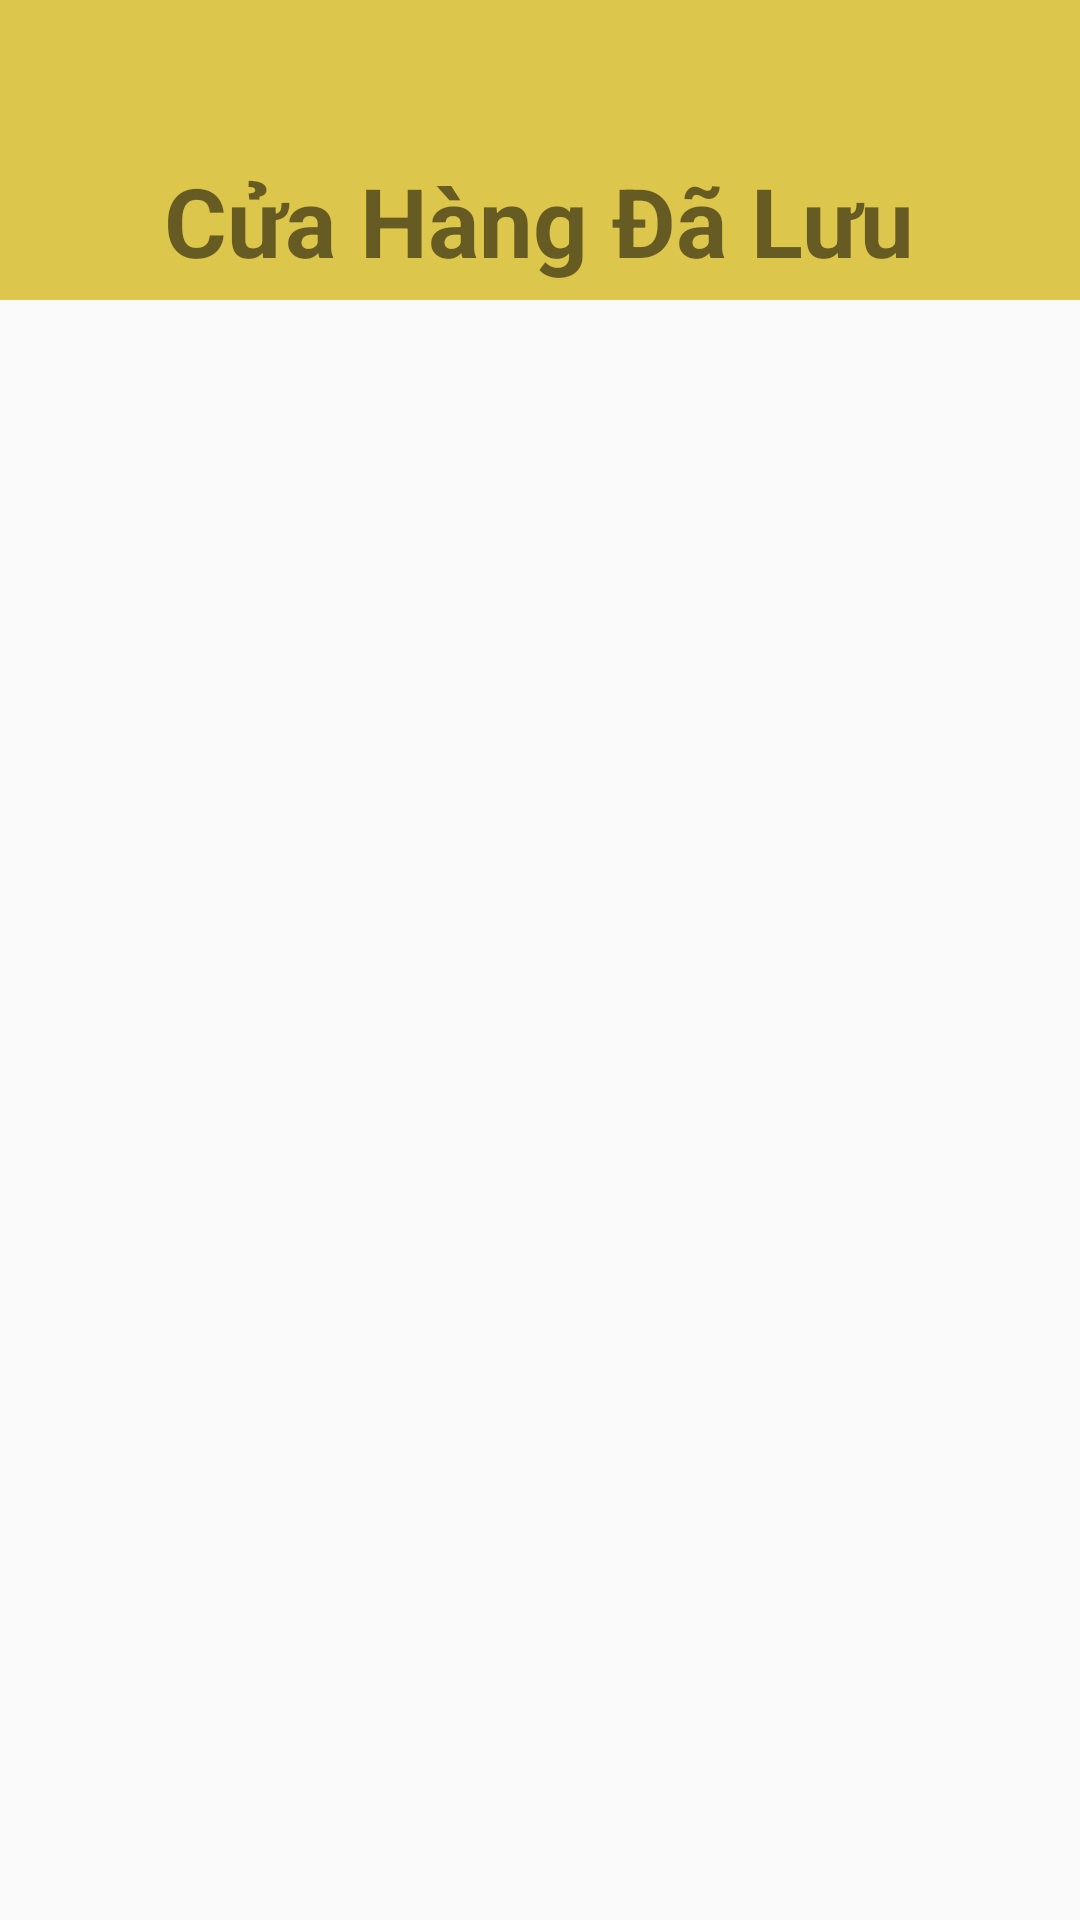

Write the Android layout XML for this screen, with the resource values it uses.
<!-- AndroidManifest.xml: application theme Theme.LTDD_SUAXE -->
<!-- res/layout/activity_ncuahangdaluu.xml -->
<?xml version="1.0" encoding="utf-8"?>
<RelativeLayout xmlns:android="http://schemas.android.com/apk/res/android"
    xmlns:app="http://schemas.android.com/apk/res-auto"
    xmlns:tools="http://schemas.android.com/tools"
    android:id="@+id/main"
    android:layout_width="match_parent"
    android:layout_height="match_parent"
    tools:context=".CuaHang_Activity">
    <androidx.constraintlayout.widget.ConstraintLayout
        android:id="@+id/header_title"
        android:layout_width="match_parent"
        android:layout_height="100dp"
        android:background="#DDC64C">


        <TextView
            android:id="@+id/textView2"
            android:layout_width="wrap_content"
            android:layout_height="wrap_content"
            android:layout_marginTop="52dp"
            android:text="Cửa Hàng Đã Lưu"
            android:textSize="32dp"
            android:textStyle="bold"
            app:layout_constraintEnd_toEndOf="parent"
            app:layout_constraintHorizontal_bias="0.496"
            app:layout_constraintStart_toStartOf="parent"
            app:layout_constraintTop_toTopOf="parent" />

    </androidx.constraintlayout.widget.ConstraintLayout>

    <androidx.constraintlayout.widget.ConstraintLayout
        android:id="@+id/center"
        android:layout_width="match_parent"
        android:layout_height="10dp"
        android:layout_below="@+id/header_title">




    </androidx.constraintlayout.widget.ConstraintLayout>

    <ListView
        android:id="@+id/list_cuaHangDaLuu"
        android:orientation="vertical"
        android:layout_width="match_parent"
        android:layout_height="match_parent"
        android:divider="@android:color/transparent"
        android:dividerHeight="10dp"
        android:layout_below="@+id/center"
        android:layout_marginTop="15dp" />

</RelativeLayout>
<!-- resources referenced by this layout -->
<resources>
  <style name="Theme.LTDD_SUAXE" parent="Base.Theme.LTDD_SUAXE" />
  <style name="Base.Theme.LTDD_SUAXE" parent="Theme.AppCompat.Light.NoActionBar">
          
          
      </style>
</resources>
